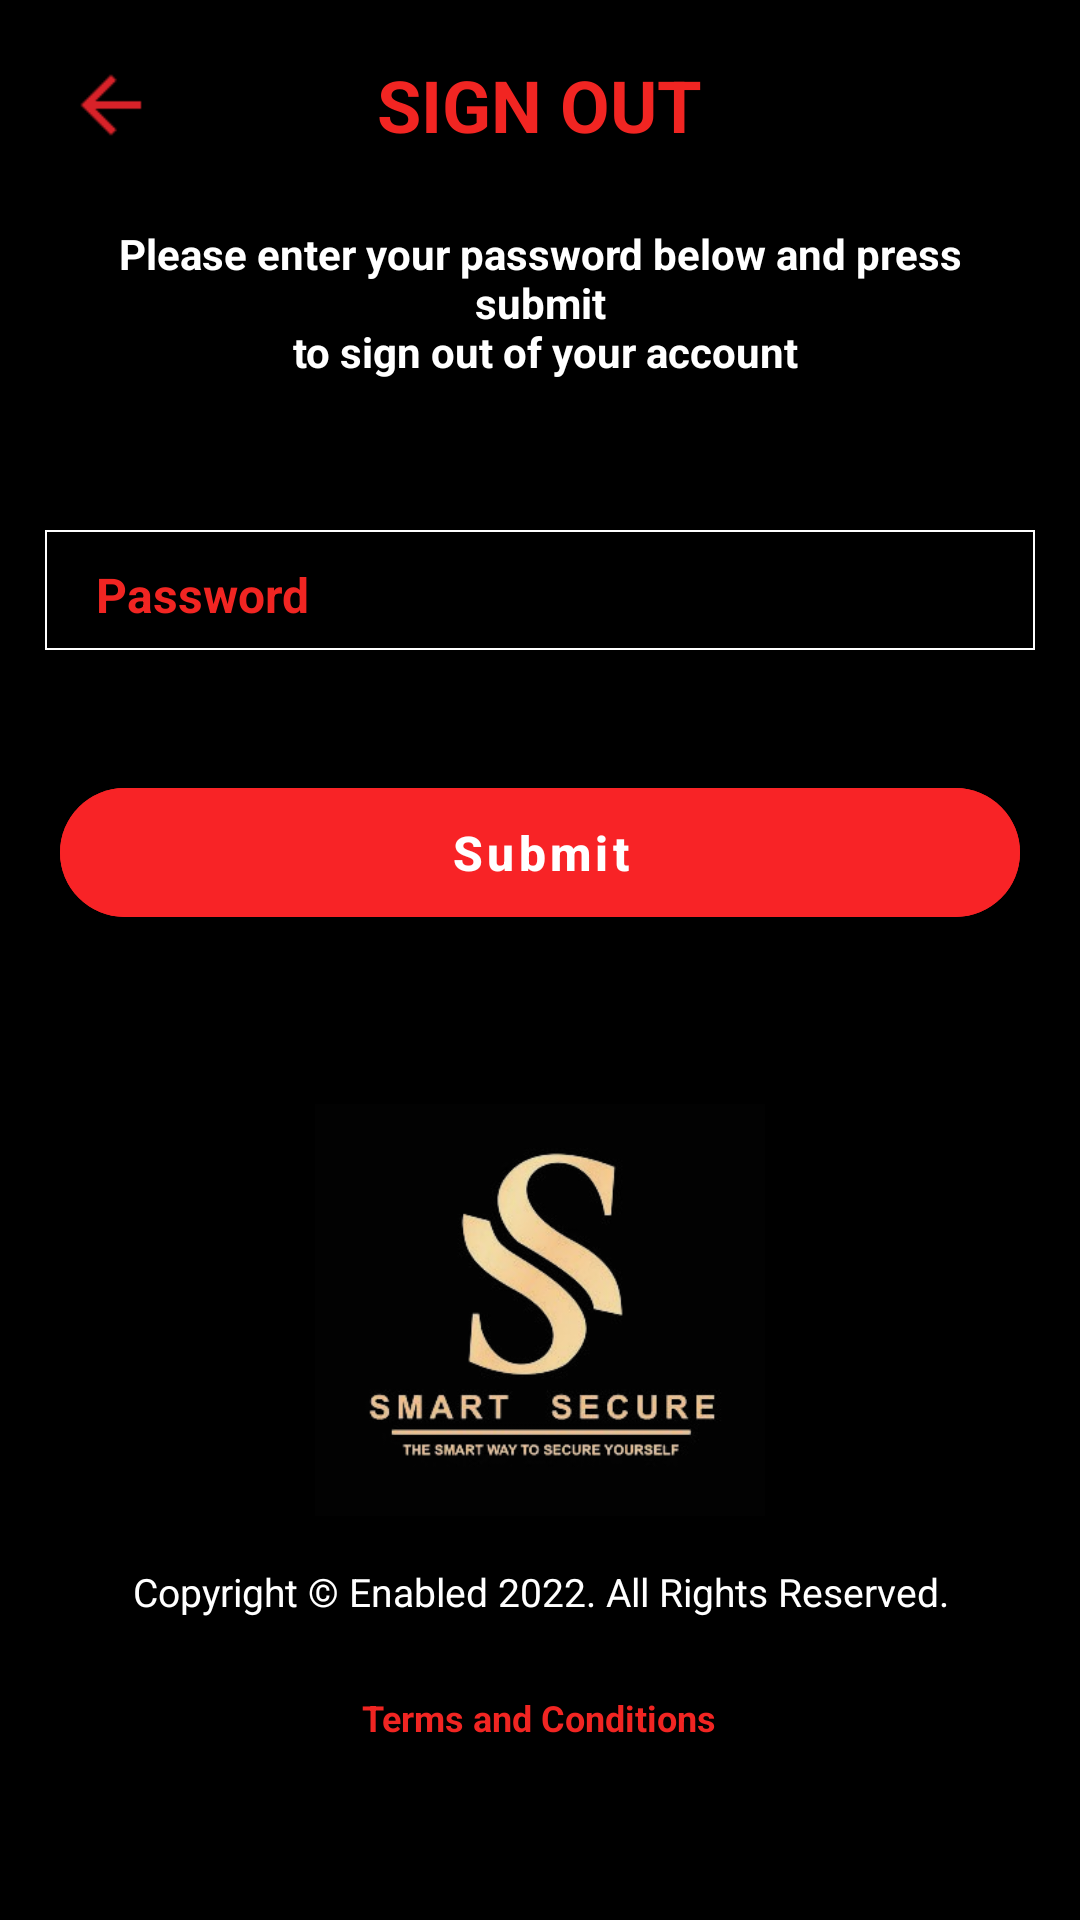

The Android layout XML behind this screen, and the referenced resources:
<!-- AndroidManifest.xml: application theme Theme.SmartSecureApp -->
<!-- res/layout/activity_sign_out.xml -->
<?xml version="1.0" encoding="utf-8"?>
<RelativeLayout xmlns:android="http://schemas.android.com/apk/res/android"
    xmlns:app="http://schemas.android.com/apk/res-auto"
    xmlns:tools="http://schemas.android.com/tools"
    android:layout_width="match_parent"
    android:layout_height="match_parent"
    android:background="@color/black"
    tools:context=".Activity.activity.SignOutActivity">

    <RelativeLayout
        android:id="@+id/relative_header"
        android:layout_width="match_parent"
        android:layout_height="50dp"
        android:layout_marginTop="10dp"
        android:layout_marginStart="13dp"
        android:layout_marginEnd="13dp">

        <ImageView
            android:id="@+id/img_back"
            android:layout_width="wrap_content"
            android:layout_height="30dp"
            android:layout_centerVertical="true"
            android:src="@drawable/back_icon"/>

        <TextView
            android:id="@+id/txt_settings"
            android:layout_width="wrap_content"
            android:layout_height="wrap_content"
            android:layout_centerHorizontal="true"
            android:layout_centerVertical="true"
            android:text="@string/sign_out_one"
            android:textColor="@color/txt_red"
            android:textSize="24dp"
            android:textStyle="bold" />


    </RelativeLayout>

    <ScrollView
        android:layout_below="@id/relative_header"
        android:layout_width="match_parent"
        android:layout_height="match_parent">
        <LinearLayout
            android:layout_width="match_parent"
            android:layout_height="wrap_content"
            android:layout_marginStart="15dp"
            android:layout_marginEnd="15dp"
            android:layout_marginTop="15dp"
            android:orientation="vertical">

            <TextView
                android:id="@+id/txt_emergency_one"
                android:layout_width="wrap_content"
                android:layout_height="wrap_content"
                android:text="@string/sign_text"
                android:textSize="14dp"
                android:layout_gravity="center"
                android:textStyle="bold"
                android:layout_marginStart="10dp"
                android:layout_marginEnd="10dp"
                android:gravity="center"
                android:textColor="@color/white"
                android:layout_centerHorizontal="true"/>


            <RelativeLayout
                android:layout_width="match_parent"
                android:layout_height="40dp"
                android:layout_marginTop="50dp"
                android:background="@drawable/border_shap"
                android:orientation="vertical">

                <EditText
                    android:layout_width="match_parent"
                    android:layout_height="wrap_content"
                    android:layout_marginStart="13dp"
                    android:layout_marginEnd="13dp"
                    android:hint="Password"
                    android:layout_centerVertical="true"
                    android:textStyle="bold"
                    android:textColor="@color/txt_red"
                    android:textColorHint="@color/txt_red"
                    android:textSize="16dp" />

            </RelativeLayout>


            <com.google.android.material.button.MaterialButton
                android:layout_width="match_parent"
                android:layout_height="55dp"
                android:text="Submit"
                android:layout_marginTop="40dp"
                android:layout_marginStart="5dp"
                android:layout_marginEnd="5dp"
                app:cornerRadius="30dp"
                android:backgroundTint="@color/btn_red"
                android:textSize="16dp"
                android:textStyle="bold"
                android:textAllCaps="false"/>

            <LinearLayout
                android:layout_width="match_parent"
                android:layout_height="wrap_content"
                android:layout_marginTop="50dp"
                android:layout_marginBottom="30dp"
                android:orientation="vertical">

                <ImageView
                    android:id="@+id/img_secure"
                    android:layout_width="150dp"
                    android:layout_height="150dp"
                    android:layout_gravity="center"
                    android:src="@drawable/smart_secure_icon" />

                <TextView
                    android:id="@+id/txt_copyright"
                    android:layout_width="wrap_content"
                    android:layout_height="wrap_content"
                    android:layout_gravity="center"
                    android:layout_marginTop="10dp"
                    android:gravity="center"
                    android:text="@string/copyright"
                    android:textColor="@color/white"
                    android:textSize="13dp" />

                <LinearLayout
                    android:id="@+id/Linear_policy_terms"
                    android:layout_width="match_parent"
                    android:layout_height="wrap_content"
                    android:layout_marginTop="25dp"
                    android:layout_marginBottom="60dp"
                    android:gravity="center"
                    android:orientation="horizontal">

                    <TextView
                        android:id="@+id/txt_privacy_policy"
                        android:layout_width="wrap_content"
                        android:layout_height="wrap_content"
                        android:gravity="center"
                        android:visibility="gone"
                        android:text="@string/privacy_policy"
                        android:textColor="@color/txt_red"
                        android:textSize="12dp"
                        android:textStyle="bold" />

                    <TextView
                        android:layout_width="wrap_content"
                        android:layout_height="wrap_content"
                        android:layout_marginStart="5dp"
                        android:layout_marginEnd="5dp"
                        android:gravity="center"
                        android:text="|"
                        android:visibility="gone"
                        android:textColor="@color/white"
                        android:textSize="12dp"
                        android:textStyle="bold" />

                    <TextView
                        android:id="@+id/txt_term_condition"
                        android:layout_width="wrap_content"
                        android:layout_height="wrap_content"
                        android:gravity="center"
                        android:text="@string/term_condition"
                        android:textColor="@color/txt_red"
                        android:textSize="12dp"
                        android:textStyle="bold" />

                </LinearLayout>

            </LinearLayout>


        </LinearLayout>

    </ScrollView>


</RelativeLayout>
<!-- resources referenced by this layout -->
<resources>
  <color name="black">#FF000000</color>
  <color name="btn_red">#F82326</color>
  <color name="txt_red">#F12522</color>
  <color name="white">#FFFFFFFF</color>
  <!-- drawable back_icon: png bitmap (drawable, 414 bytes) -->
  <!-- drawable border_shap (drawable) -->
  <?xml version="1.0" encoding="utf-8"?>
  <shape xmlns:android="http://schemas.android.com/apk/res/android"
      android:shape="rectangle">
  
      <solid android:color="@color/black" />
      <stroke
          android:width="0.5dp"
          android:color="@color/white" />
  </shape>
  <!-- drawable smart_secure_icon: jpg bitmap (drawable, 51495 bytes) -->
  <string name="copyright">Copyright \u00a9 Enabled 2022. All Rights Reserved.</string>
  <string name="privacy_policy">Privacy Policy</string>
  <string name="sign_out_one">SIGN OUT</string>
  <string name="sign_text">Please enter your password below and press submit\n to sign out of your account</string>
  <string name="term_condition">Terms and Conditions</string>
  <style name="Theme.SmartSecureApp" parent="Theme.MaterialComponents.Light.NoActionBar">
          
          <item name="android:forceDarkAllowed" tools:targetApi="q">false</item>
          <item name="colorPrimary">@color/purple_500</item>
          <item name="colorPrimaryVariant">@color/purple_700</item>
          <item name="colorOnPrimary">@color/white</item>
          <item name="colorPrimaryDark">@color/black</item>
          
          <item name="colorSecondary">@color/teal_200</item>
          <item name="colorSecondaryVariant">@color/teal_700</item>
          <item name="colorOnSecondary">@color/black</item>
          
          <item name="android:statusBarColor">@color/black</item>
  
          <item name="materialAlertDialogTheme">@style/ThemeOverlay.App.MaterialAlertDialog</item>
  
  
          
      </style>
  <color name="purple_500">#ec1f25</color>
  <color name="purple_700">#ec1f25</color>
  <color name="teal_200">#ec1f25</color>
  <color name="teal_700">#ec1f25</color>
  <style name="ThemeOverlay.App.MaterialAlertDialog" parent="ThemeOverlay.MaterialComponents.MaterialAlertDialog">
          <item name="colorPrimary">@color/dialogButtons</item>
          <item name="colorSecondary">@color/dialogButtons</item>
          <item name="colorSurface">@color/dialogBackground</item>
          <item name="colorOnSurface">@color/black</item>
          <item name="alertDialogStyle">@style/MaterialAlertDialog.App</item>
          <item name="materialAlertDialogTitleTextStyle">@style/MaterialAlertDialog.App.Title.Text</item>
          <item name="buttonBarPositiveButtonStyle">@style/Widget.App.Button</item>
          <item name="buttonBarNeutralButtonStyle">@style/Widget.App.Button</item>
      </style>
  <color name="dialogButtons">#366EC9</color>
  <color name="dialogBackground">#E3E6EC</color>
  <style name="MaterialAlertDialog.App" parent="MaterialAlertDialog.MaterialComponents">
          <item name="shapeAppearance">@style/ShapeAppearance.App.MediumComponent</item>
      </style>
  <style name="MaterialAlertDialog.App.Title.Text" parent="MaterialAlertDialog.MaterialComponents.Title.Text">
          <item name="android:textColor">@color/black</item>
      </style>
  <style name="Widget.App.Button" parent="Widget.MaterialComponents.Button.TextButton.Dialog">
          <item name="shapeAppearance">@style/ShapeAppearance.App.SmallComponent</item>
      </style>
  <style name="ShapeAppearance.App.MediumComponent" parent="ShapeAppearance.MaterialComponents.MediumComponent">
          <item name="cornerFamily">cut</item>
          <item name="cornerSize">8dp</item>
      </style>
  <style name="ShapeAppearance.App.SmallComponent" parent="ShapeAppearance.MaterialComponents.SmallComponent">
          <item name="cornerFamily">cut</item>
          <item name="cornerSize">4dp</item>
      </style>
</resources>
